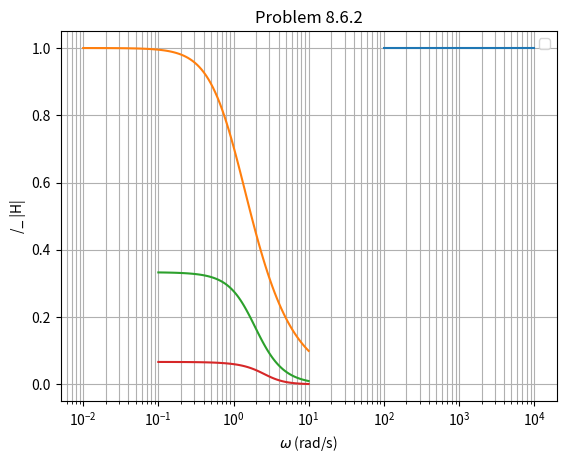
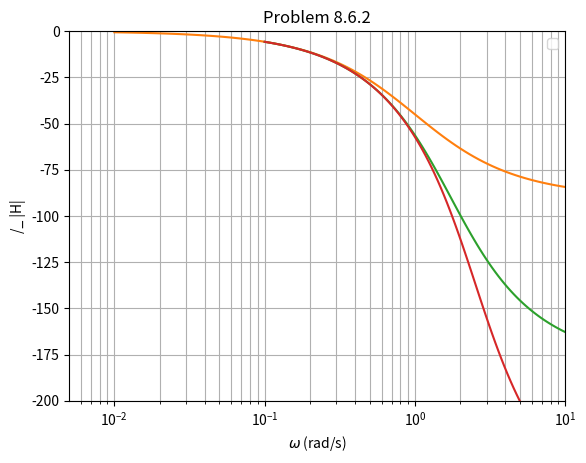

Generate these figures, in order, with matplotlib:
# -*- coding: utf-8 -*-
"""
Created on Tue Nov  3 16:09:49 2020

[redacted]
"""

import matplotlib.pyplot as plt
from scipy import signal as sig
import math
import numpy as np

num0 = [1]
den0 = [1]

num1 = [0,1]
den1 = [1,1]

num2 = [0,0,1]
den2 = [1,3,3]

num3 = [0,0,0,1]
den3 = [1,6,15,15]

system0 = sig.lti(num0,den0)
system1 = sig.lti(num1,den1)
system2 = sig.lti(num2,den2)
system3 = sig.lti(num3,den3)

w0, Hmag0, Hphase0 = sig.bode(system0)
w1, Hmag1, Hphase1 = sig.bode(system1)
w2, Hmag2, Hphase2 = sig.bode(system2)
w3, Hmag3, Hphase3 = sig.bode(system3)

Ampl0 = 10**(0.05*Hmag0)
Ampl1 = 10**(0.05*Hmag1)
Ampl2 = 10**(0.05*Hmag2)
Ampl3 = 10**(0.05*Hmag3)

############# Plotting Bode #############################

plt.semilogx(w0,Ampl0)
plt.semilogx(w1,Ampl1)
plt.semilogx(w2,Ampl2)
plt.semilogx(w3,Ampl3)

plt.title('Problem 8.6.2')
plt.grid(which='both')
plt.xlabel('$\omega$ (rad/s)')
plt.ylabel('/_ |H|')
plt.legend()
plt.show()

plt.figure()
plt.semilogx(w0,Hphase0)
plt.semilogx(w1,Hphase1)
plt.semilogx(w2,Hphase2)
plt.semilogx(w3,Hphase3)

plt.title('Problem 8.6.2')
plt.axis([0,10,-200,0])
plt.grid(which='both')
plt.xlabel('$\omega$ (rad/s)')
plt.ylabel('/_ |H|')
plt.legend()
plt.show()
